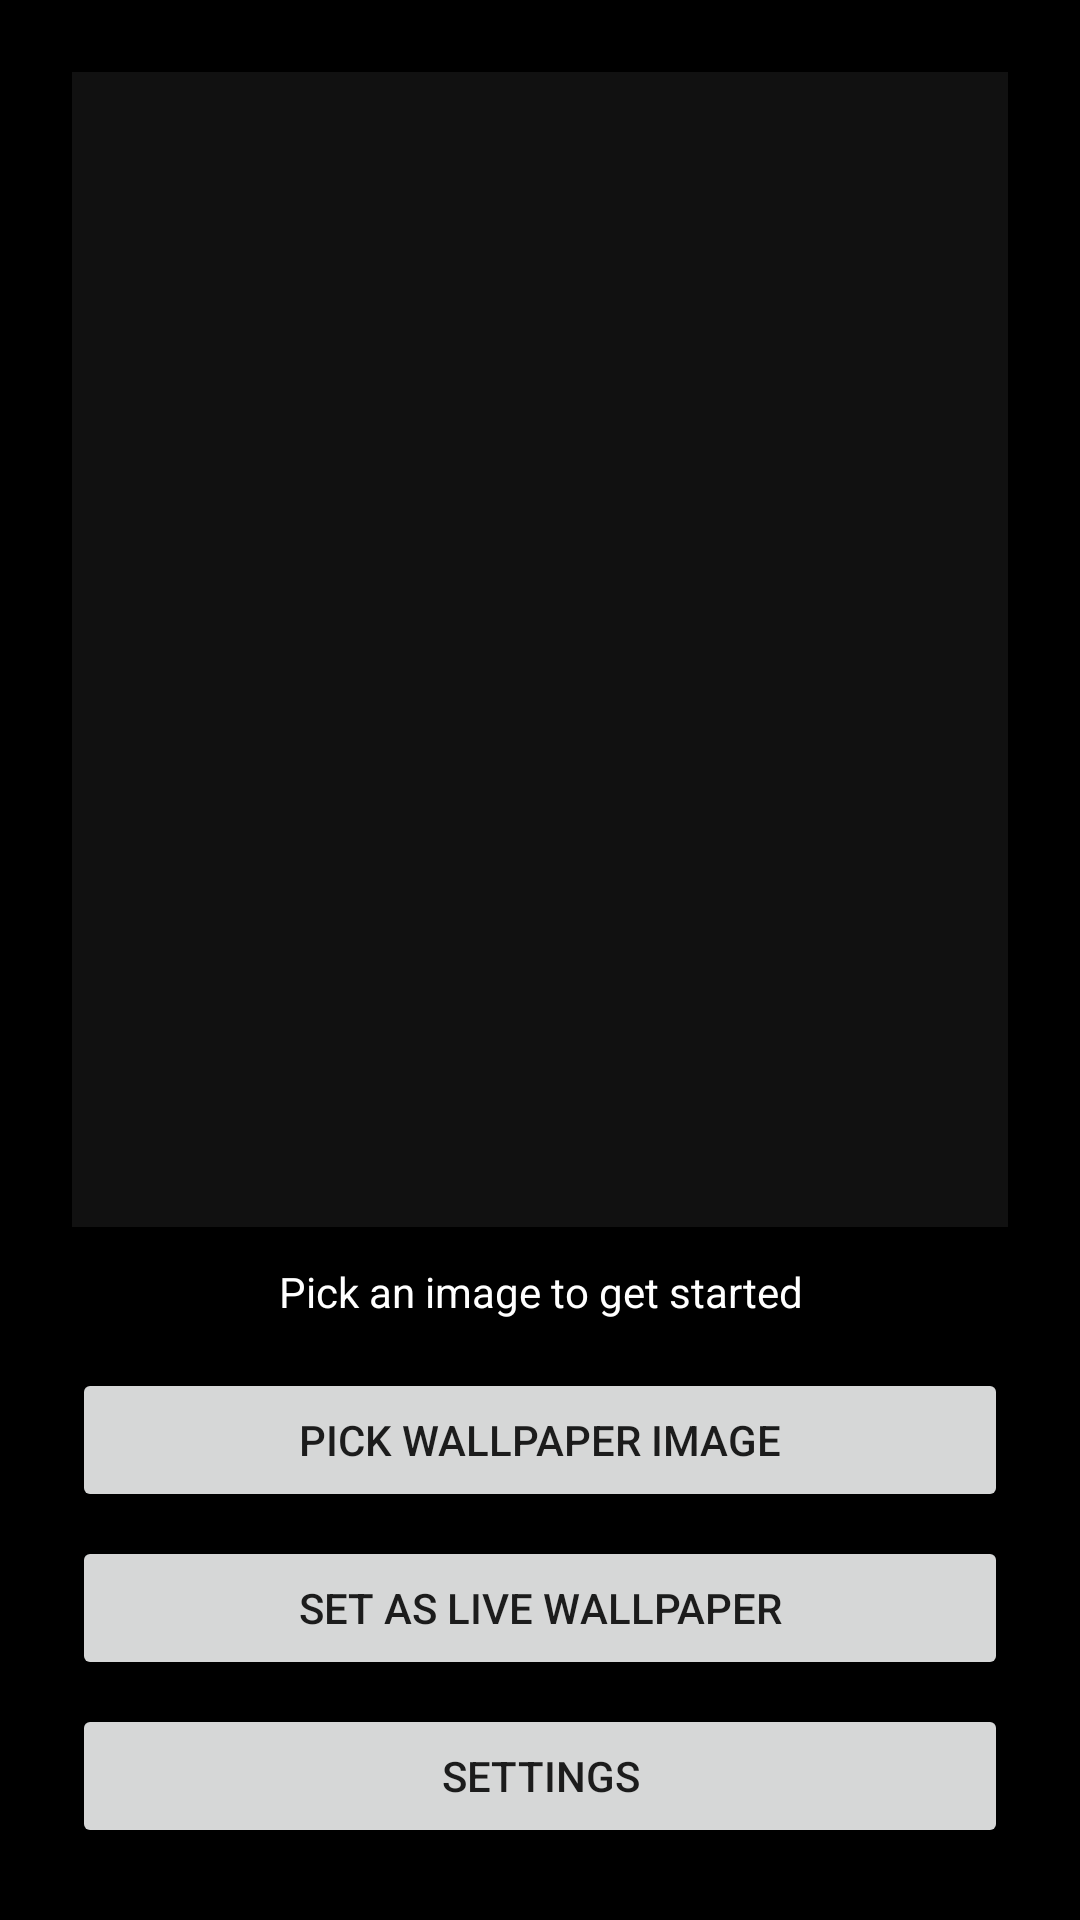

The Android layout XML behind this screen, and the referenced resources:
<!-- AndroidManifest.xml: application theme Theme.AuraWall -->
<!-- res/layout/activity_main.xml -->
<?xml version="1.0" encoding="utf-8"?>
<LinearLayout xmlns:android="http://schemas.android.com/apk/res/android"
    android:layout_width="match_parent"
    android:layout_height="match_parent"
    android:orientation="vertical"
    android:background="#000000"
    android:padding="24dp">

    <ImageView
        android:id="@+id/preview_image"
        android:layout_width="match_parent"
        android:layout_height="0dp"
        android:layout_weight="1"
        android:scaleType="centerCrop"
        android:background="#111111"/>

    <ProgressBar
        android:id="@+id/progress_bar"
        android:layout_width="wrap_content"
        android:layout_height="wrap_content"
        android:layout_gravity="center"
        android:visibility="gone"
        android:layout_marginTop="16dp"/>

    <TextView
        android:id="@+id/status_text"
        android:layout_width="match_parent"
        android:layout_height="wrap_content"
        android:text="Pick an image to get started"
        android:textColor="#FFFFFF"
        android:textAlignment="center"
        android:layout_marginTop="12dp"/>

    <Button
        android:id="@+id/btn_pick"
        android:layout_width="match_parent"
        android:layout_height="wrap_content"
        android:text="Pick Wallpaper Image"
        android:layout_marginTop="16dp"/>

    <Button
        android:id="@+id/btn_set_wallpaper"
        android:layout_width="match_parent"
        android:layout_height="wrap_content"
        android:text="Set as Live Wallpaper"
        android:layout_marginTop="8dp"/>

    <Button
        android:id="@+id/btn_settings"
        android:layout_width="match_parent"
        android:layout_height="wrap_content"
        android:text="Settings"
        android:layout_marginTop="8dp"/>

</LinearLayout>
<!-- resources referenced by this layout -->
<resources>
  <style name="Theme.AuraWall" parent="Theme.MaterialComponents.DayNight.NoActionBar">
          <item name="colorPrimary">#6200EE</item>
          <item name="colorPrimaryVariant">#3700B3</item>
          <item name="colorOnPrimary">#FFFFFF</item>
          <item name="android:statusBarColor">#00000000</item>
      </style>
</resources>
